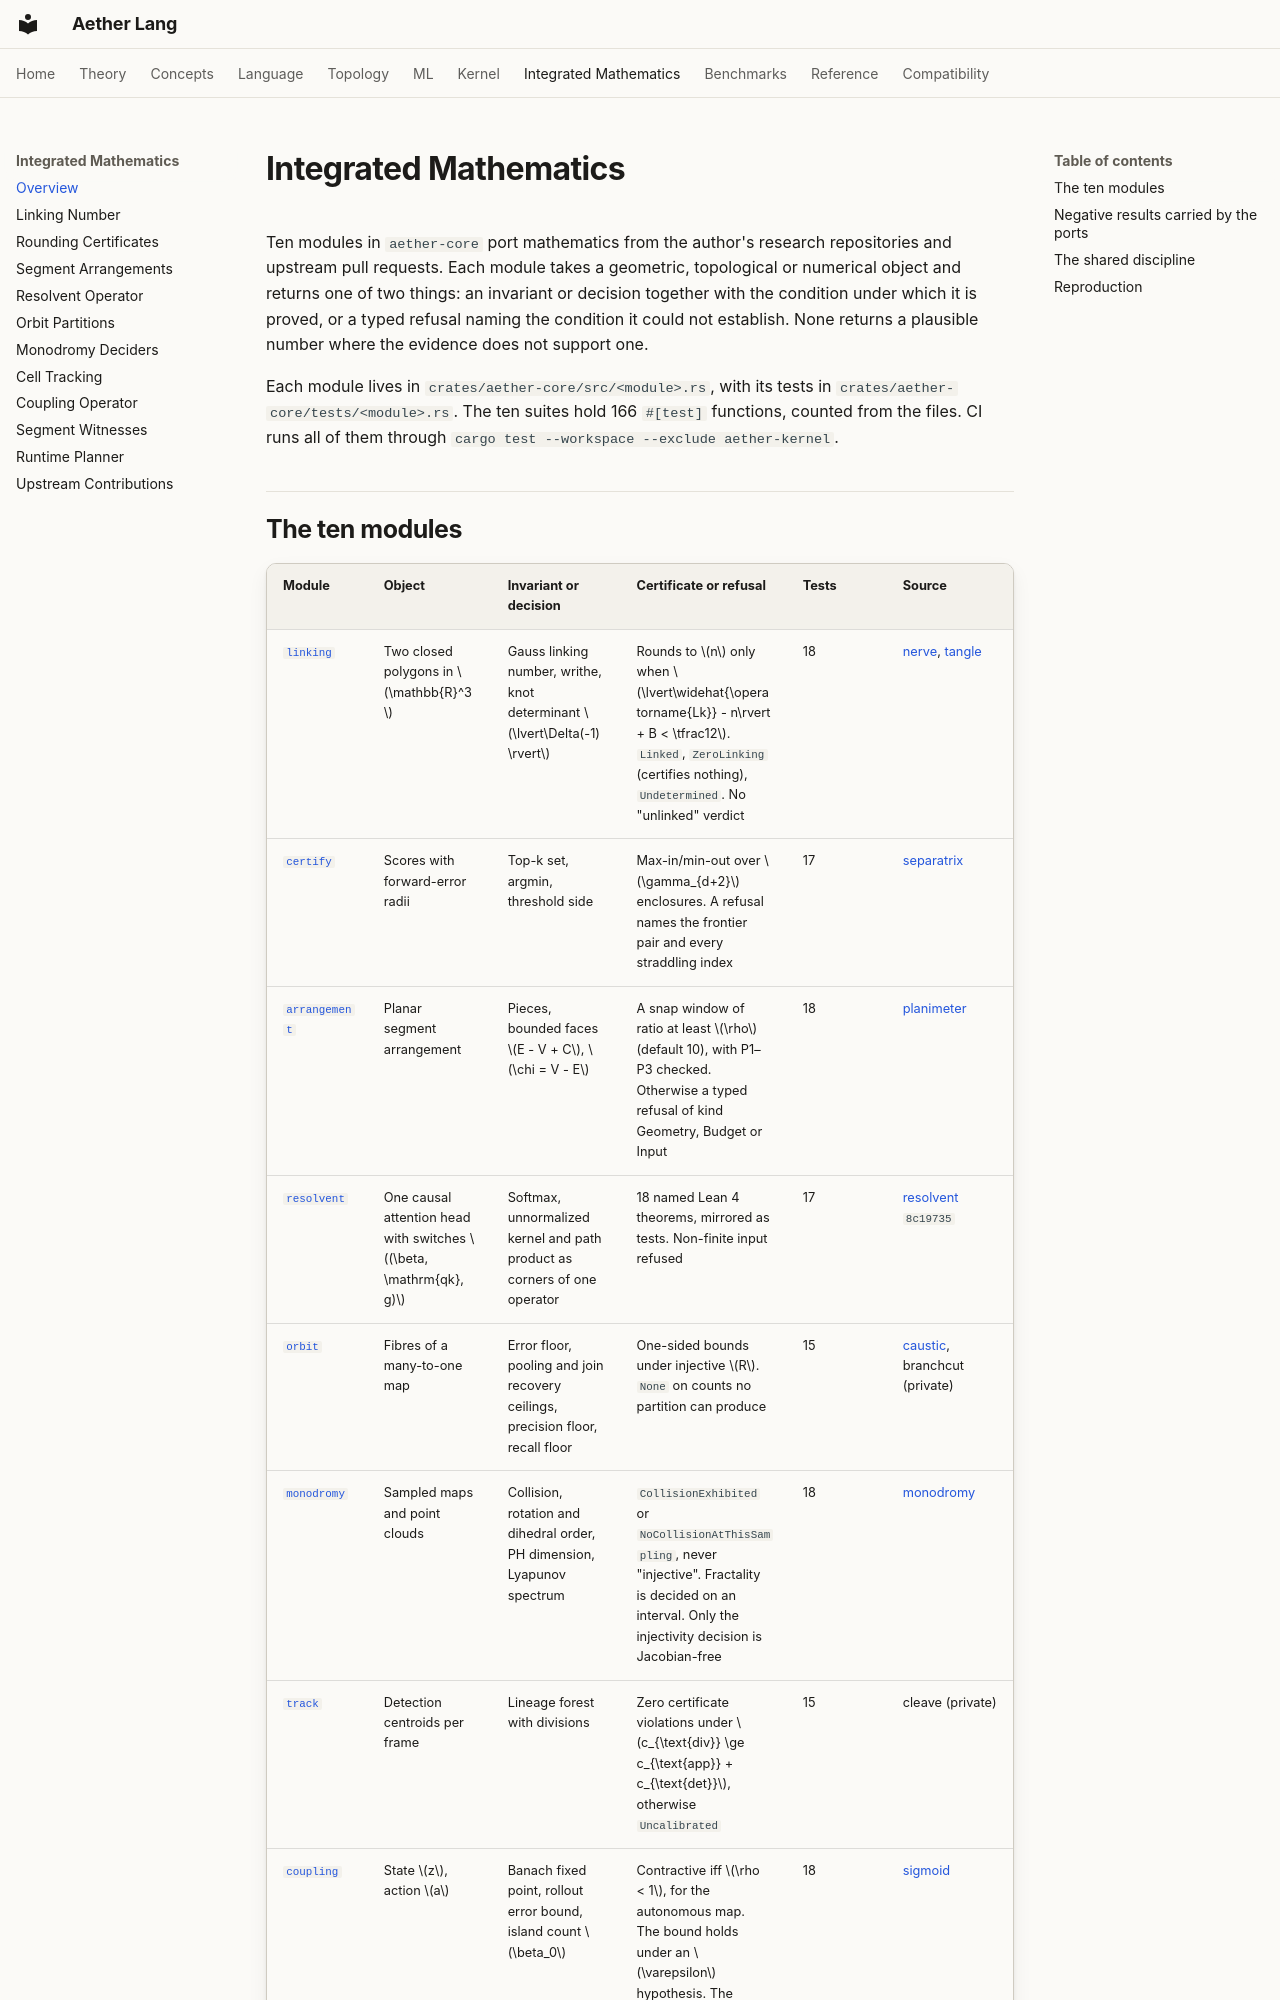

repository: teerthsharma/Aether-Lang · page: integrated/index.html · generator: mkdocs

# Integrated Mathematics

Ten modules in `aether-core` port mathematics from the author's research repositories and upstream pull requests. Each module takes a geometric, topological or numerical object and returns one of two things: an invariant or decision together with the condition under which it is proved, or a typed refusal naming the condition it could not establish. None returns a plausible number where the evidence does not support one.

Each module lives in `crates/aether-core/src/<module>.rs`, with its tests in `crates/aether-core/tests/<module>.rs`. The ten suites hold 166 `#[test]` functions, counted from the files. CI runs all of them through `cargo test --workspace --exclude aether-kernel`.
